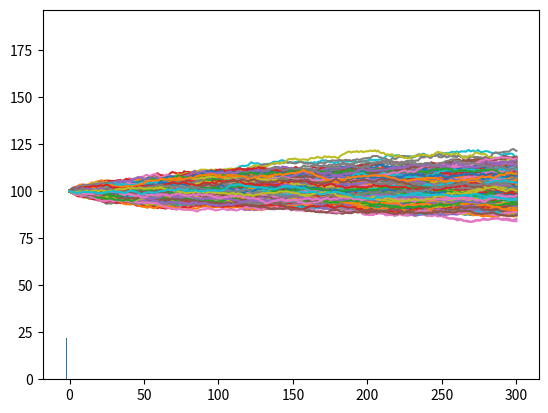

This chart was generated by the following Python code: (Note: this script raises an exception after producing the figure.)
#!pip install -U kaleido


import numpy as np
import matplotlib.pyplot as plt #Fixed typo here
from scipy.stats import norm

r = 0.00
sig = 0.2
T = 30/365
M = 1000
N = 300

dt = T/N
rdt = r*dt   # r X dt
sigsdt = sig* np.sqrt(dt)   # sigma X   square root


S0 = 100
np.random.seed(100)
S = np.empty([M,N+1])
rv = np.random.normal(r*dt,sigsdt,[M,N] )

# for i in range(M):
#     S[i,0] = S0
#     for j in range(N):
#         S[i,j+1] = S[i,j] * (1+np.random.normal(r*dt,sigsdt))

for i in range(M):
    S[i,0] = S0
    for j in range(N):
        S[i,j+1] = S[i,j] * (1+rv[i,j])


for i in range(M):
    plt.plot(S[i,:])

plt.show()

M = 64
K = 100

hedge = 0
cost = 0
for j in range(N):
    d1 = (np.log(S[M,j]/K)+(r+0.5*sig**2)*(T-j*dt))/(sig*np.sqrt(T-j*dt))
    delta = norm.cdf(d1)
    cost = cost + (hedge-delta) * S[M,j]
    hedge = delta
    #print(S[M,j], delta, cost)

if S[M,N] > K:
    delta = 1
    cost = cost + K
else:
    delta = 0
    cost = cost + S[M,N] * hedge

print(S[M,N], 0, cost)

M = 1000
a = []

K = 100

for i in range(M):
    cost = 0
    hedge = 0
    for j in range(N):
        d1 = (np.log(S[i,j]/K)+(r+0.5*sig**2)*(T-j*dt))/(sig*np.sqrt(T-j*dt))
        delta = norm.cdf(d1)
        cost = cost + (hedge-delta) * S[i,j]
        hedge = delta
    if S[i,N] > K:
        cost = cost + (hedge-1)*S[i,N] + K
        #print(hedge)
    else:
        cost = cost + (hedge-0)*S[i,N]
        #print(hedge)


    a.append(cost)

plt.hist(a, bins=20)
plt.show()

d1 = (np.log(S0/K)+(r+0.5*sig**2)*(T))/(sig*np.sqrt(T))
d2 = (np.log(S0/K)+(r-0.5*sig**2)*(T))/(sig*np.sqrt(T))

S0 * norm.cdf(d1) - K * np.exp(-r*T) * norm.cdf(d2)

M = 100 # M was likely intended to be 1000 to match the shape of S
a = []

K = 103

for i in range(M):
    cost = 0
    hedge = 0
    for j in range(N):
        d1 = (np.log(S[i,j]/K)+(r+0.5*sig**2)*(T-j*dt))/(sig*np.sqrt(T-j*dt))
        delta = norm.cdf(d1)
        cost = cost + (hedge-delta) * S[i,j]
        hedge = delta

    cost = cost + hedge*S[i,N]


    a.append(cost)

plt.plot(S[:,-1], a, marker=".", linestyle='none')

a = []

K_1 = 95
K_2 = 100
K_3 = 110

for i in range(M):
    cost = 0
    hedge = 0
    for j in range(N):
        d1_1 = (np.log(S[i,j]/K_1)+(r+0.5*sig**2)*(T-j*dt))/(sig*np.sqrt(T-j*dt))
        delta_1 = norm.cdf(d1_1)
        d1_2 = (np.log(S[i,j]/K_2)+(r+0.5*sig**2)*(T-j*dt))/(sig*np.sqrt(T-j*dt))
        delta_2 = norm.cdf(d1_2)
        d1_3 = (np.log(S[i,j]/K_3)+(r+0.5*sig**2)*(T-j*dt))/(sig*np.sqrt(T-j*dt))
        delta_3 = norm.cdf(d1_3)
        delta = delta_1 - 2*delta_2 + delta_3
        cost = cost + (hedge-delta) * S[i,j]
        hedge = delta

    cost = cost + hedge*S[i,N]


    a.append(cost)

